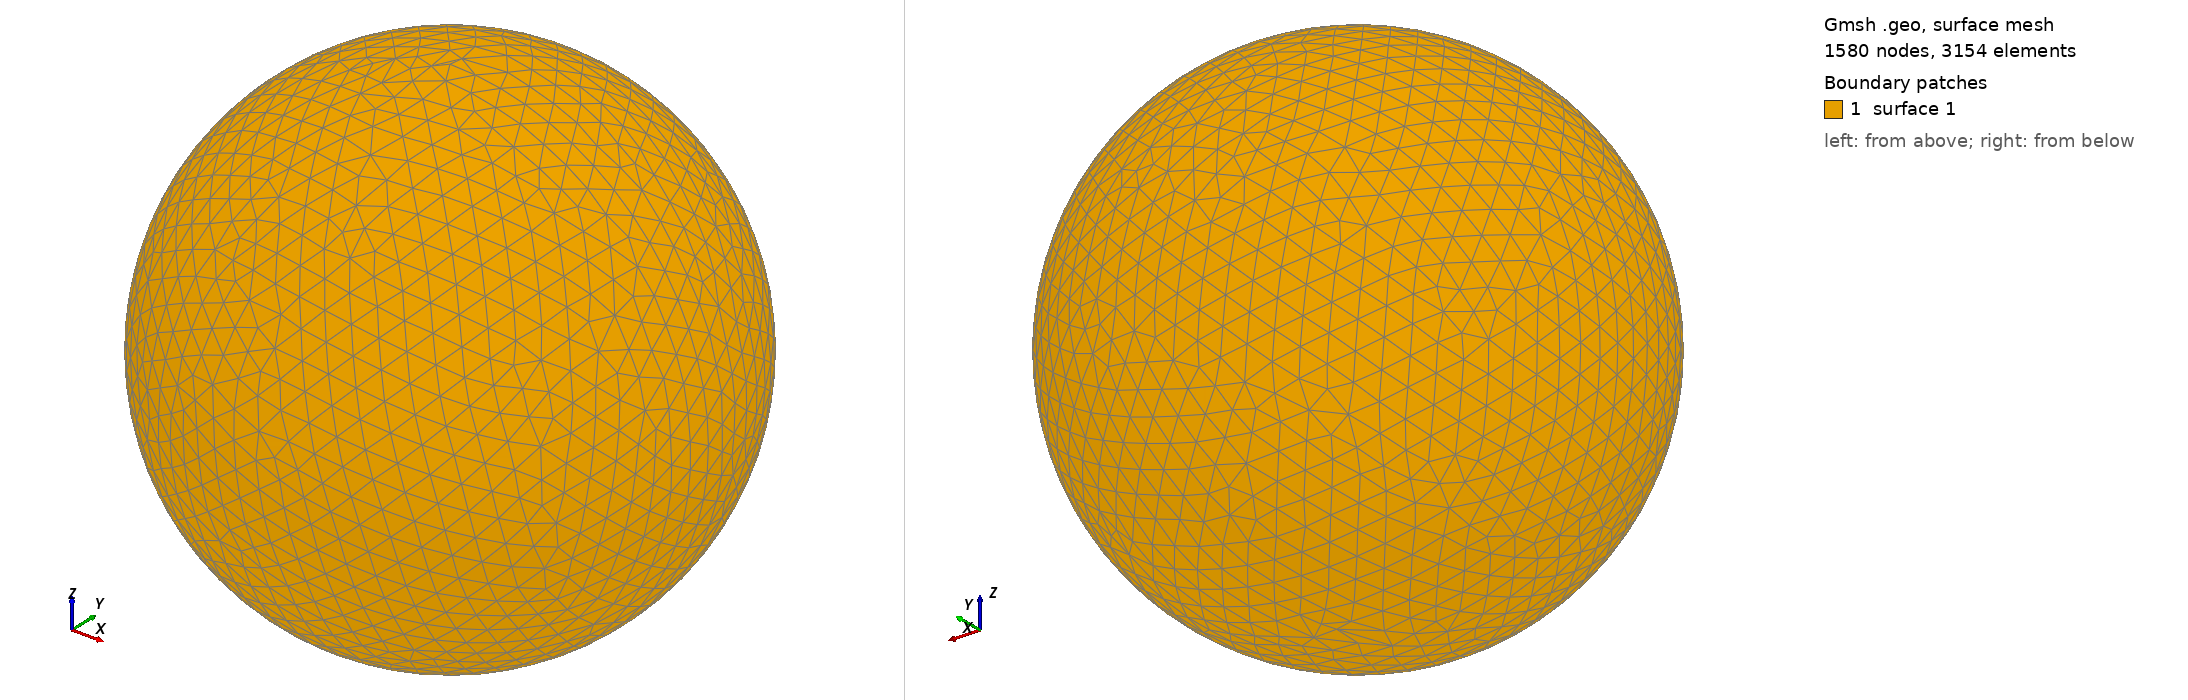

Gmsh geometry script, surface-meshed: 1580 nodes, 3154 surface elements. Boundary patches (legend numbers): 1 surface 1. Left view from above one corner, right view from below the opposite corner. The script declares no physical surfaces, so the legend lists its geometric surfaces. The drawing asked Gmsh for element sizes between 1% and 20% of the model's largest extent; the script's own settings can give other sizes.

=== shot0017.geo (drawn) ===
SetFactory("OpenCASCADE");
Point(1) = {0,0,0,0};
Sphere(1) = {0,0,0,0.00114400};
MeshSize{ PointsOf{ Surface{:}; } } = 0.000114400;
Mesh.ElementOrder=1;
Mesh.Format=39;
